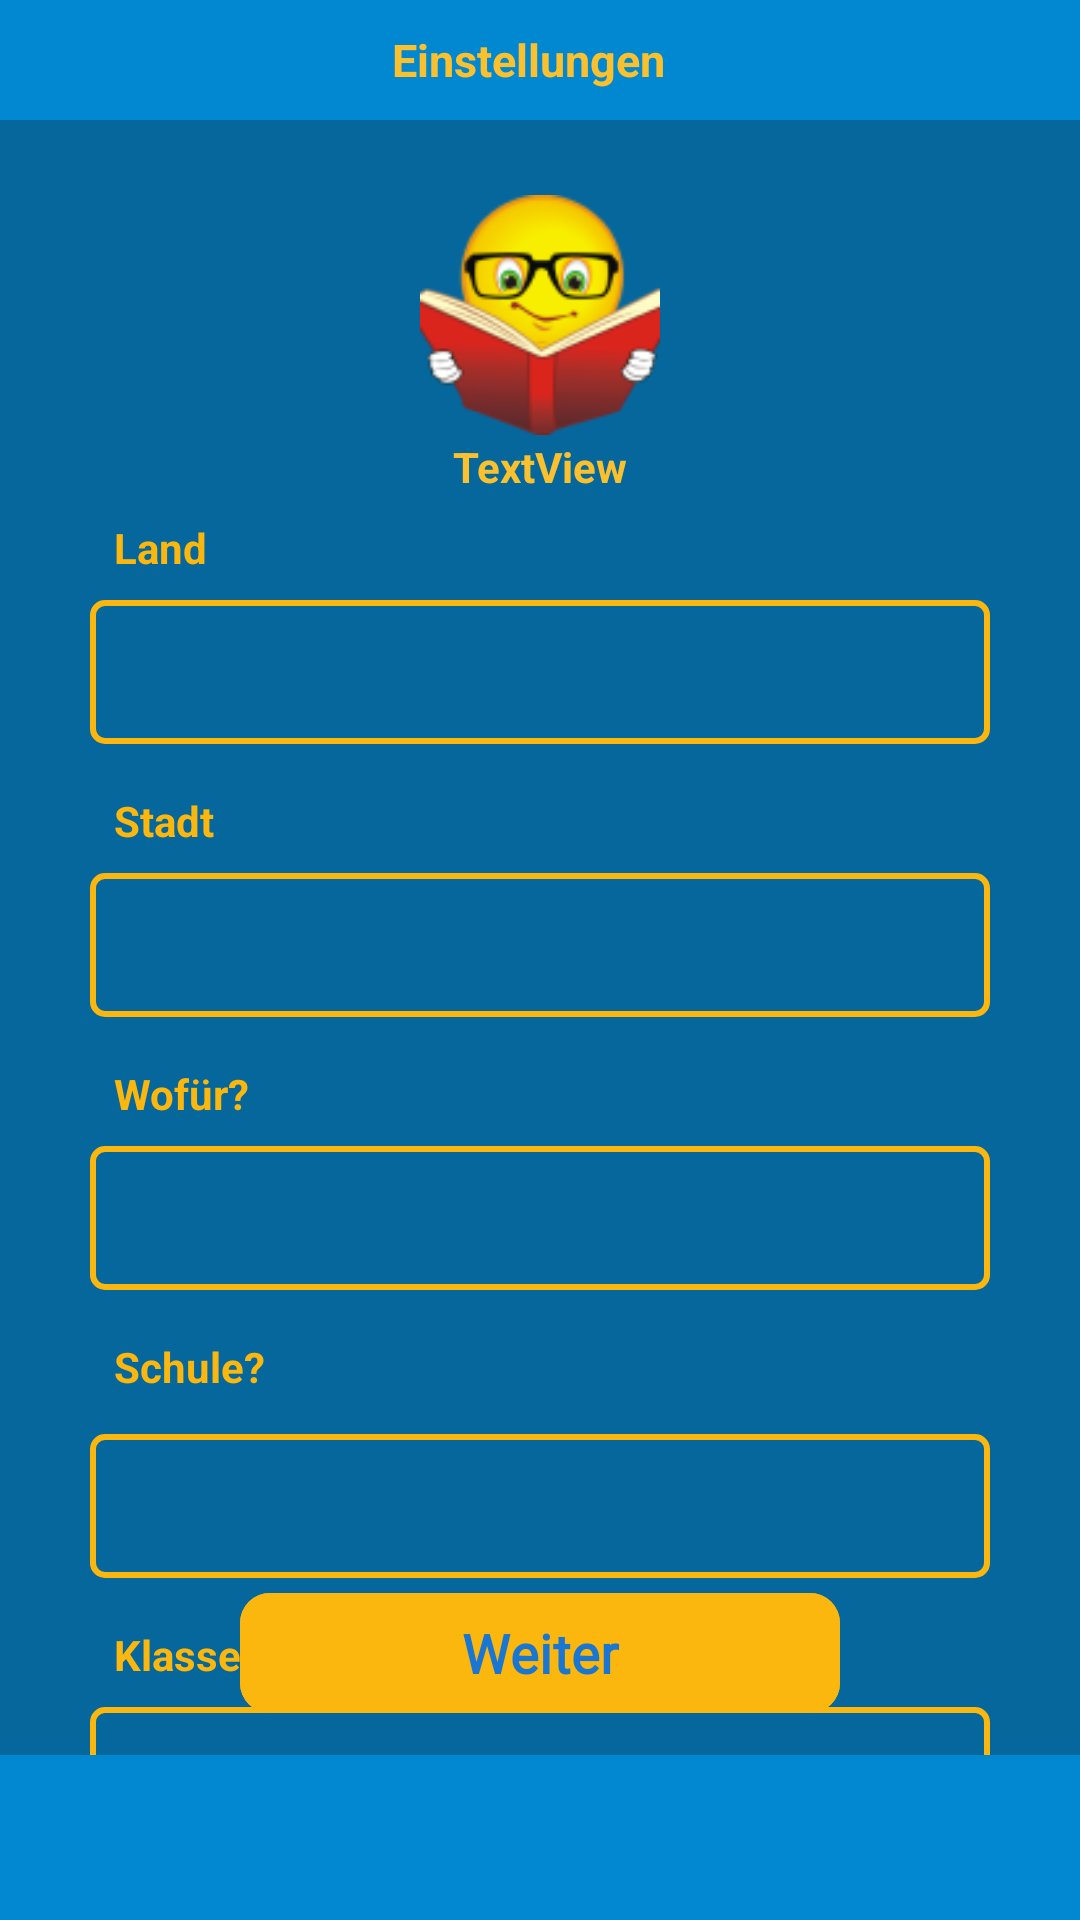

Here is an Android app screen rendered from its layout file. Give the layout XML and the strings, colors and styles it references.
<!-- AndroidManifest.xml: application theme Theme.AbschlussAufgabe -->
<!-- res/layout/fragment_setting.xml -->
<?xml version="1.0" encoding="utf-8"?>
<layout xmlns:android="http://schemas.android.com/apk/res/android"
    xmlns:tools="http://schemas.android.com/tools"
    xmlns:app="http://schemas.android.com/apk/res-auto">

    <data>

    </data>

    <androidx.constraintlayout.widget.ConstraintLayout
        android:layout_width="match_parent"
        android:layout_height="match_parent"
        android:background="@color/backgroundColor"
        tools:context=".ui.SettingFragment">

        <androidx.appcompat.widget.Toolbar
            android:id="@+id/toolbarSetting"
            android:layout_width="match_parent"
            android:layout_height="40dp"
            android:background="@color/toolbar"
            app:layout_constraintEnd_toEndOf="parent"
            app:layout_constraintStart_toStartOf="parent"
            app:layout_constraintTop_toTopOf="parent">

            <TextView
                android:id="@+id/tv_toolbarTitelSetting"
                android:layout_width="wrap_content"
                android:layout_height="wrap_content"
                android:layout_gravity="center_horizontal"
                android:text="@string/setting"
                android:textColor="@color/buttonsTextColor"
                android:textSize="15sp"
                android:textStyle="bold"
                android:layout_marginEnd="8dp"
                tools:ignore="RtlHardcoded,TextContrastCheck"
                tools:layout_editor_absoluteX="27dp"
                tools:layout_editor_absoluteY="8dp" />

        </androidx.appcompat.widget.Toolbar>

        <ImageView
            android:id="@+id/appLogoSetting"
            android:layout_width="80dp"
            android:layout_height="80dp"
            android:layout_marginTop="25dp"
            android:contentDescription="@string/homeLogo"
            android:src="@drawable/homelogo"
            app:layout_constraintEnd_toEndOf="parent"
            app:layout_constraintStart_toStartOf="parent"
            app:layout_constraintTop_toBottomOf="@+id/toolbarSetting"
            tools:ignore="ImageContrastCheck" />

        <TextView
            android:id="@+id/tv_spinnerLandTitel"
            android:layout_width="300dp"
            android:layout_height="wrap_content"
            android:layout_marginTop="20dp"
            android:padding="8dp"
            android:text="@string/chooseLand"
            android:textAlignment="viewStart"
            android:textColor="@color/buttons"
            android:textStyle="bold"

            app:layout_constraintEnd_toEndOf="@+id/appLogoSetting"
            app:layout_constraintStart_toStartOf="@+id/appLogoSetting"
            app:layout_constraintTop_toBottomOf="@+id/appLogoSetting"
            tools:ignore="TextContrastCheck" />

        <Spinner
            android:id="@+id/spinner_land"
            android:layout_width="300dp"
            android:layout_height="48dp"
            android:background="@drawable/spinner_border"
            android:minHeight="48dp"
            app:layout_constraintEnd_toEndOf="@+id/tv_spinnerLandTitel"
            app:layout_constraintHorizontal_bias="0.504"
            app:layout_constraintStart_toStartOf="@+id/tv_spinnerLandTitel"
            app:layout_constraintTop_toBottomOf="@+id/tv_spinnerLandTitel"
            tools:ignore="DuplicateSpeakableTextCheck" />

        <TextView
            android:id="@+id/tv_spinnerCityTitel"
            android:layout_width="300dp"
            android:layout_height="wrap_content"
            android:layout_marginTop="8dp"
            android:padding="8dp"
            android:text="@string/chooseCity"
            android:textAlignment="viewStart"
            android:textColor="@color/buttons"
            android:textStyle="bold"

            app:layout_constraintEnd_toEndOf="@+id/spinner_land"
            app:layout_constraintStart_toStartOf="@+id/spinner_land"
            app:layout_constraintTop_toBottomOf="@+id/spinner_land"
            tools:ignore="TextContrastCheck" />

        <Spinner
            android:id="@+id/spinner_city"
            android:layout_width="300dp"
            android:layout_height="48dp"
            android:background="@drawable/spinner_border"
            android:minHeight="48dp"
            app:layout_constraintEnd_toEndOf="@+id/tv_spinnerCityTitel"
            app:layout_constraintHorizontal_bias="0.0"
            app:layout_constraintStart_toStartOf="@+id/tv_spinnerCityTitel"
            app:layout_constraintTop_toBottomOf="@+id/tv_spinnerCityTitel" />

        <TextView
            android:id="@+id/tv_spinnerReasonTitel"
            android:layout_width="300dp"
            android:layout_height="wrap_content"
            android:layout_marginTop="8dp"
            android:padding="8dp"
            android:text="@string/chooseReason"
            android:textAlignment="viewStart"
            android:textColor="@color/buttons"
            android:textStyle="bold"
            app:layout_constraintEnd_toEndOf="@+id/spinner_city"
            app:layout_constraintStart_toStartOf="@+id/spinner_city"
            app:layout_constraintTop_toBottomOf="@+id/spinner_city"
            tools:ignore="TextContrastCheck" />

        <Spinner
            android:id="@+id/spinner_reason"
            android:layout_width="300dp"
            android:layout_height="48dp"
            android:background="@drawable/spinner_border"
            android:minHeight="48dp"
            app:layout_constraintEnd_toEndOf="@+id/tv_spinnerReasonTitel"
            app:layout_constraintStart_toStartOf="@+id/tv_spinnerReasonTitel"
            app:layout_constraintTop_toBottomOf="@+id/tv_spinnerReasonTitel" />

        <TextView
            android:id="@+id/tv_spinnerSchoolTypeTitel"
            android:layout_width="300dp"
            android:layout_height="40dp"
            android:layout_marginTop="8dp"
            android:padding="8dp"
            android:text="@string/chooseSchool"
            android:textAlignment="viewStart"
            android:textColor="@color/buttons"
            android:textStyle="bold"
            app:layout_constraintEnd_toEndOf="@+id/spinner_reason"
            app:layout_constraintStart_toStartOf="@+id/spinner_reason"
            app:layout_constraintTop_toBottomOf="@+id/spinner_reason"
            tools:ignore="TextContrastCheck" />

        <Spinner
            android:id="@+id/spinner_schoolType"
            android:layout_width="300dp"
            android:layout_height="48dp"
            android:background="@drawable/spinner_border"
            android:minHeight="48dp"
            app:layout_constraintEnd_toEndOf="@+id/tv_spinnerSchoolTypeTitel"
            app:layout_constraintStart_toStartOf="@+id/tv_spinnerSchoolTypeTitel"
            app:layout_constraintTop_toBottomOf="@+id/tv_spinnerSchoolTypeTitel" />

        <TextView
            android:id="@+id/tv_spinnerLevelGradeTitel"
            android:layout_width="300dp"
            android:layout_height="wrap_content"
            android:layout_marginTop="8dp"
            android:padding="8dp"
            android:text="@string/chooseClass"
            android:textAlignment="viewStart"
            android:textColor="@color/buttons"
            android:textStyle="bold"
            app:layout_constraintEnd_toEndOf="@+id/spinner_schoolType"
            app:layout_constraintStart_toStartOf="@+id/spinner_schoolType"
            app:layout_constraintTop_toBottomOf="@+id/spinner_schoolType"
            tools:ignore="TextContrastCheck" />

        <Spinner
            android:id="@+id/spinner_levelGrade"
            android:layout_width="300dp"
            android:layout_height="48dp"
            android:background="@drawable/spinner_border"
            android:minHeight="48dp"
            app:layout_constraintEnd_toEndOf="@+id/tv_spinnerLevelGradeTitel"
            app:layout_constraintStart_toStartOf="@+id/tv_spinnerLevelGradeTitel"
            app:layout_constraintTop_toBottomOf="@+id/tv_spinnerLevelGradeTitel" />

        <com.google.android.material.button.MaterialButton
            android:id="@+id/btn_continueSetting"
            android:layout_width="200dp"
            android:layout_height="wrap_content"
            android:layout_marginBottom="10dp"
            android:backgroundTint="@color/buttons"
            android:fontFamily="@font/abel"
            android:text="@string/forward"
            android:textAllCaps="false"
            android:textColor="@color/buttonsTextColorTwo"
            android:textSize="18sp"
            android:textStyle="bold"
            app:cornerRadius="10dp"
            app:layout_constraintBottom_toTopOf="@+id/bottomNavView_Setting"
            app:layout_constraintEnd_toEndOf="@+id/spinner_levelGrade"
            app:layout_constraintStart_toStartOf="@+id/spinner_levelGrade"
            tools:ignore="TextContrastCheck" />

        <TextView
            android:id="@+id/tv_userEmailSetting"
            android:layout_width="wrap_content"
            android:layout_height="wrap_content"
            android:textColor="@color/buttonsTextColor"
            android:textStyle="bold"
            android:layout_marginTop="1dp"
            android:text="@string/emailSettingSection"
            app:layout_constraintEnd_toEndOf="@+id/appLogoSetting"
            app:layout_constraintStart_toStartOf="@+id/appLogoSetting"
            app:layout_constraintTop_toBottomOf="@+id/appLogoSetting" />

        <com.google.android.material.bottomnavigation.BottomNavigationView
            android:id="@+id/bottomNavView_Setting"
            android:layout_width="0dp"
            android:layout_height="55dp"
            android:background="@color/toolbar"
            app:itemIconTint="@color/buttonsTextColor"
            app:layout_constraintBottom_toBottomOf="parent"
            app:layout_constraintEnd_toEndOf="parent"
            app:layout_constraintStart_toStartOf="parent"
            app:menu="@menu/bottom_navigation_2"
            tools:ignore="VisualLintBottomNav">

        </com.google.android.material.bottomnavigation.BottomNavigationView>
    </androidx.constraintlayout.widget.ConstraintLayout>

</layout>
<!-- resources referenced by this layout -->
<resources>
  <color name="backgroundColor">#05679C</color>
  <color name="buttons">#FBB70D</color>
  <color name="buttonsTextColor">#FBC02D</color>
  <color name="buttonsTextColorTwo">#1976D2</color>
  <color name="toolbar">#0288D1</color>
  <!-- drawable homelogo: png bitmap (drawable, 10807 bytes) -->
  <!-- drawable spinner_border (drawable) -->
  <shape xmlns:android="http://schemas.android.com/apk/res/android">
      <solid android:color="@android:color/transparent" />
      <stroke
          android:color="@color/buttons"
          android:width="2dp" />
      <corners android:radius="4dp" />
  </shape>
  <string name="chooseCity">Stadt</string>
  <string name="chooseClass">Klassenstufe?</string>
  <string name="chooseLand">Land</string>
  <string name="chooseReason">Wofür?</string>
  <string name="chooseSchool">Schule?</string>
  <string name="emailSettingSection">TextView</string>
  <string name="forward">Weiter</string>
  <string name="homeLogo">TODO</string>
  <string name="setting">Einstellungen</string>
  <style name="Theme.AbschlussAufgabe" parent="Base.Theme.AbschlussAufgabe" />
  <style name="Base.Theme.AbschlussAufgabe" parent="Theme.Material3.DayNight.NoActionBar">
          
          <item name="android:statusBarColor">@color/browser_actions_title_color</item>
  
  
          
      </style>
</resources>
